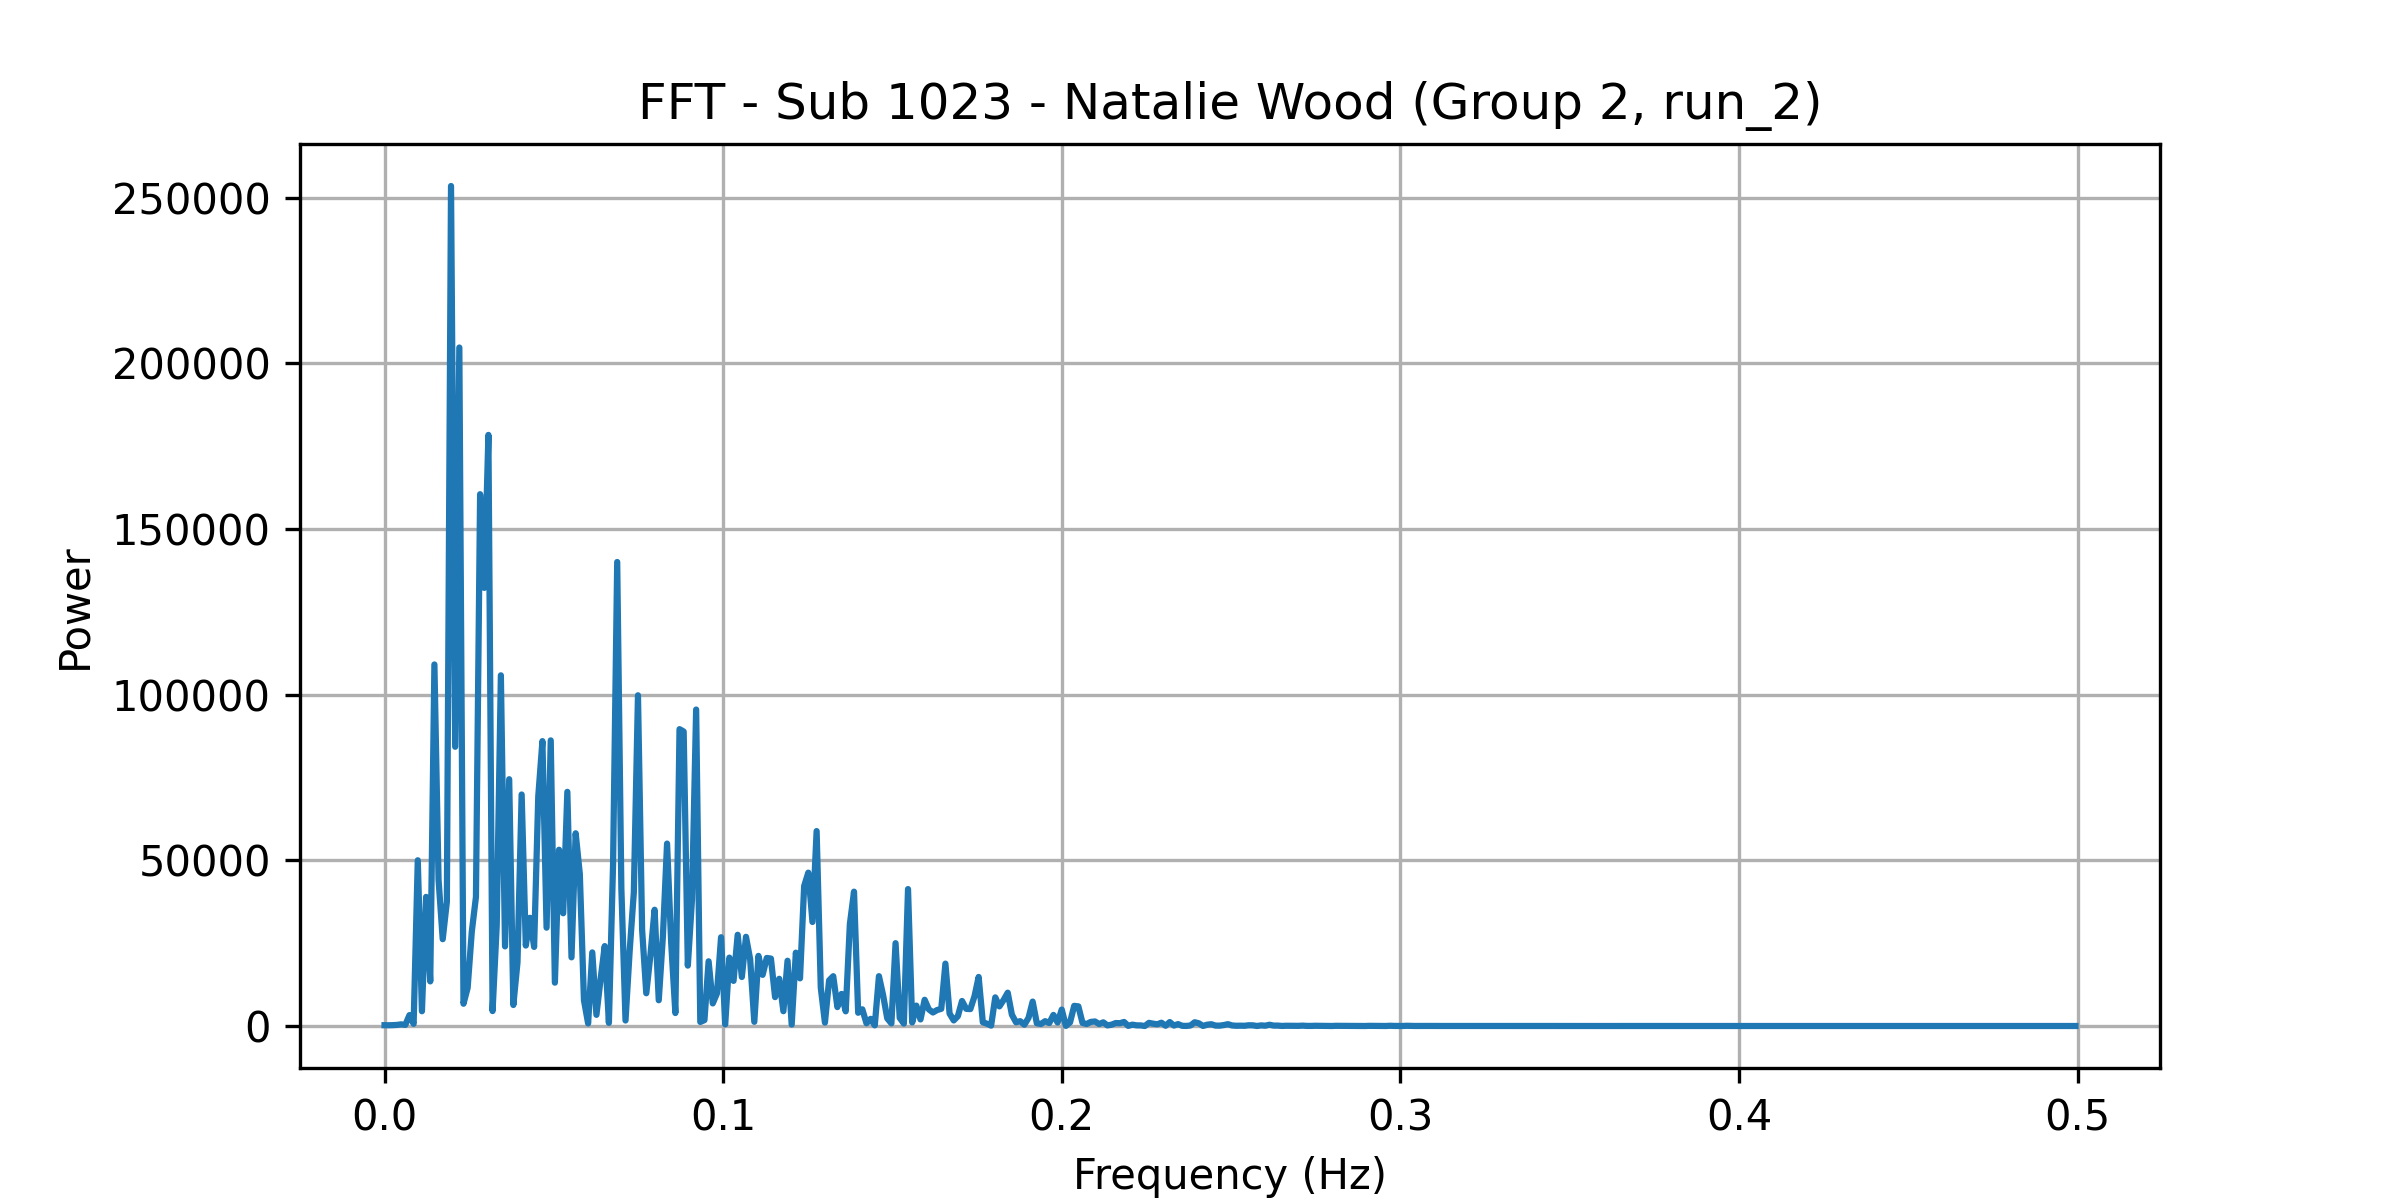

The table this chart was drawn from, first rows:
frequency, power
0.0, 240.7
0.001227, 224.7
0.002454, 254.9
0.003681, 327.4
0.004908, 495.3
0.006135, 340.3
0.007362, 3285
0.008589, 651.6
0.009816, 50026
0.01104, 4455
0.01227, 38973
0.0135, 13464
0.01472, 109127
0.01595, 44155
0.01718, 26206
0.0184, 37509
0.01963, 253554
0.02086, 84282
0.02209, 204798
0.02331, 6724
0.02454, 11492
0.02577, 28481
0.02699, 38957
0.02822, 160522
0.02945, 132240
0.03067, 178419
0.0319, 4507
0.03313, 30362
0.03436, 105852
0.03558, 24029
0.03681, 74489
0.03804, 6341
0.03926, 19215
0.04049, 69876
0.04172, 24286
0.04294, 32653
0.04417, 23865
0.0454, 69326
0.04663, 85986
0.04785, 29681
0.04908, 86214
0.05031, 13081
0.05153, 53200
0.05276, 34029
0.05399, 70679
0.05521, 20725
0.05644, 58171
0.05767, 45916
0.0589, 7751
0.06012, 769.6
0.06135, 22210
0.06258, 3371
0.0638, 14136
0.06503, 24122
0.06626, 937.7
0.06748, 48599
0.06871, 140063
0.06994, 41534
0.07117, 1662
0.07239, 22635
... 348 more rows
